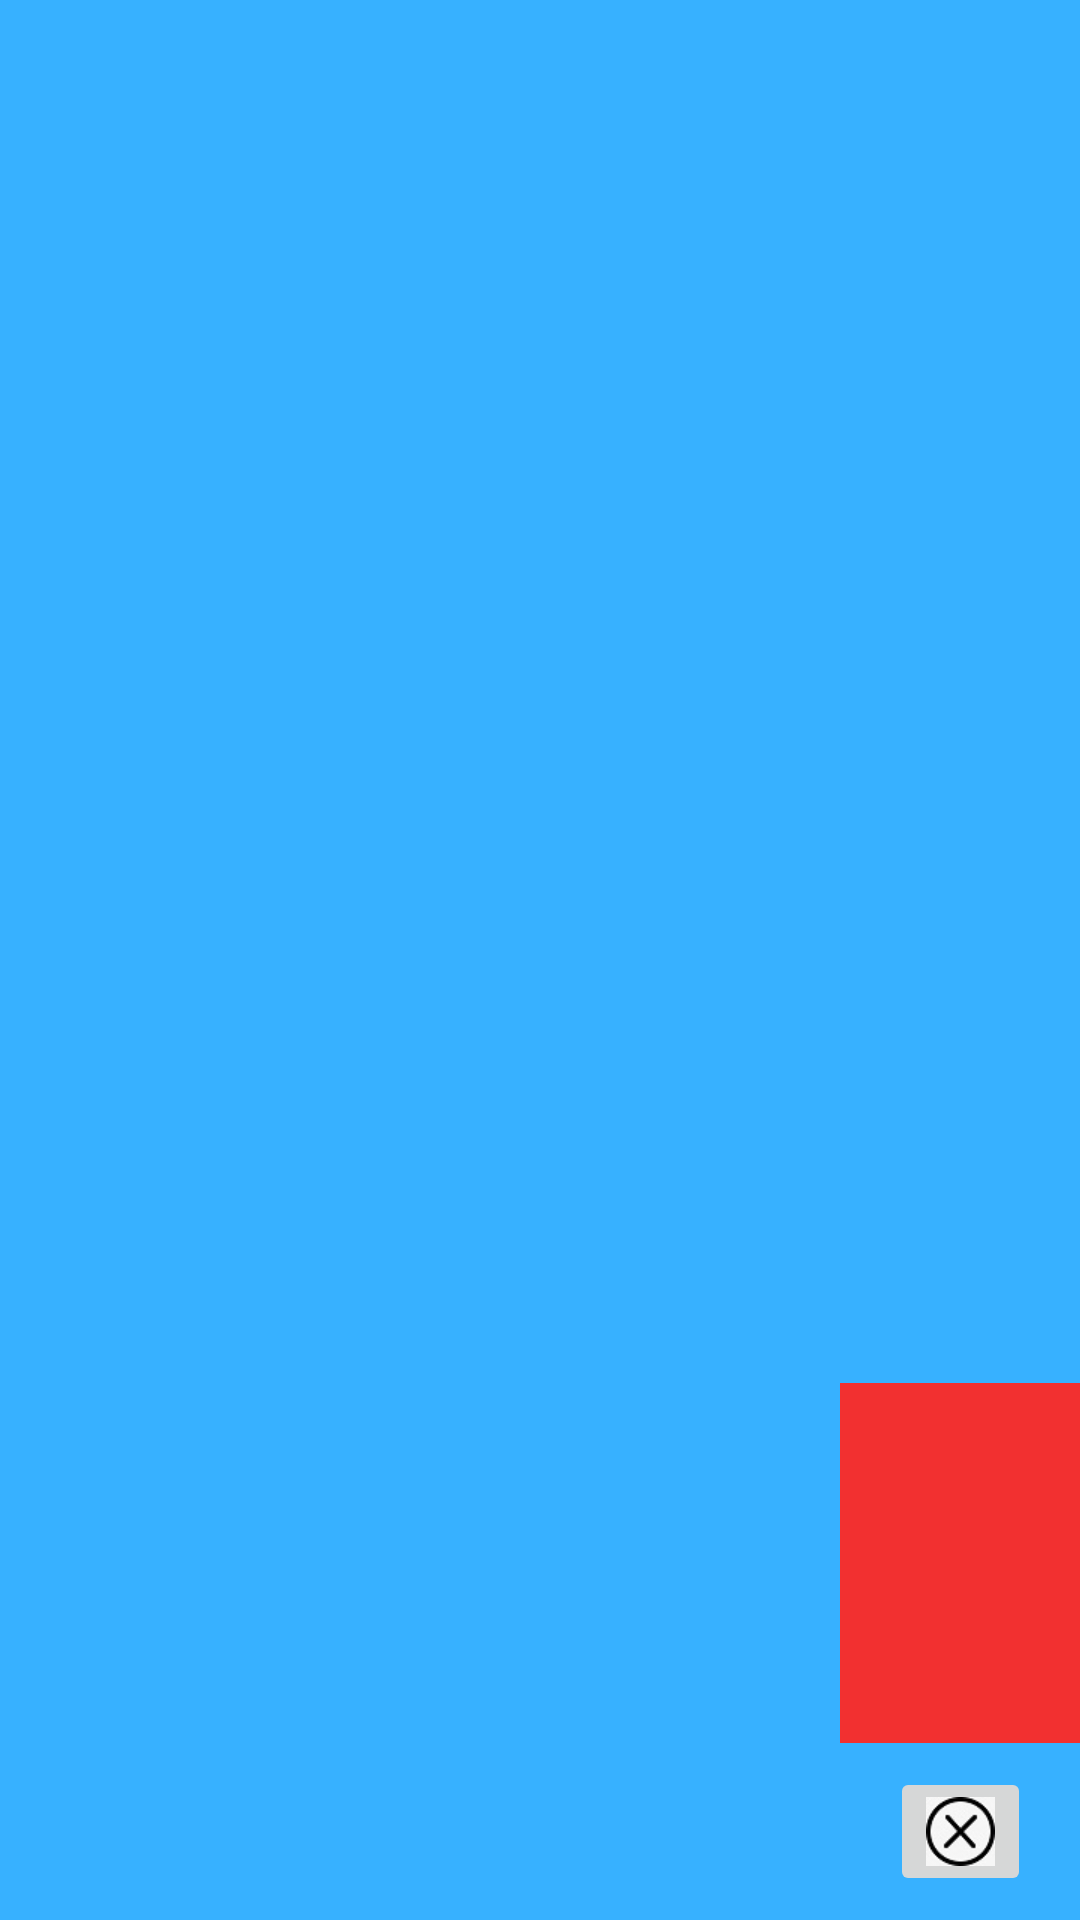

Write the Android layout XML for this screen, with the resource values it uses.
<!-- AndroidManifest.xml: application theme Theme.FloatWindowView -->
<!-- res/layout/message_pop_floating_view.xml -->
<?xml version="1.0" encoding="utf-8"?>
<androidx.constraintlayout.widget.ConstraintLayout
    xmlns:android="http://schemas.android.com/apk/res/android"
    xmlns:app="http://schemas.android.com/apk/res-auto"
    android:layout_width="wrap_content"
    android:layout_height="wrap_content"
    android:background="#37B1FF">

    <ImageView
        android:id="@+id/floating_view"
        android:layout_width="80dp"
        android:layout_height="120dp"
        android:layout_marginBottom="8dp"
        android:background="#F23030"
        app:layout_constraintRight_toRightOf="parent"
        app:layout_constraintBottom_toTopOf="@+id/btn_close"/>

    <ImageButton
        android:id="@+id/btn_close"
        android:layout_width="wrap_content"
        android:layout_height="wrap_content"
        app:layout_constraintLeft_toLeftOf="@+id/floating_view"
        app:layout_constraintRight_toRightOf="@+id/floating_view"
        app:layout_constraintBottom_toBottomOf="parent"
        android:layout_marginBottom="8dp"
        android:src="@drawable/icon_close"/>

</androidx.constraintlayout.widget.ConstraintLayout>
<!-- resources referenced by this layout -->
<resources>
  <!-- drawable icon_close: jpeg bitmap (drawable-xhdpi, 2402 bytes) -->
  <style name="Theme.FloatWindowView" parent="Theme.MaterialComponents.DayNight.DarkActionBar">
          
          <item name="colorPrimary">@color/purple_500</item>
          <item name="colorPrimaryVariant">@color/purple_700</item>
          <item name="colorOnPrimary">@color/white</item>
          
          <item name="colorSecondary">@color/teal_200</item>
          <item name="colorSecondaryVariant">@color/teal_700</item>
          <item name="colorOnSecondary">@color/black</item>
          
          <item name="android:statusBarColor" tools:targetApi="l">?attr/colorPrimaryVariant</item>
          
      </style>
  <!-- not gathered from this repository: default colours our renderer supplied (Android Studio template values) -->
  <color name="purple_500">#FF6200EE</color>
  <color name="purple_700">#FF3700B3</color>
  <color name="teal_200">#FF03DAC5</color>
  <color name="teal_700">#FF018786</color>
  <color name="black">#FF000000</color>
  <color name="white">#FFFFFFFF</color>
</resources>
